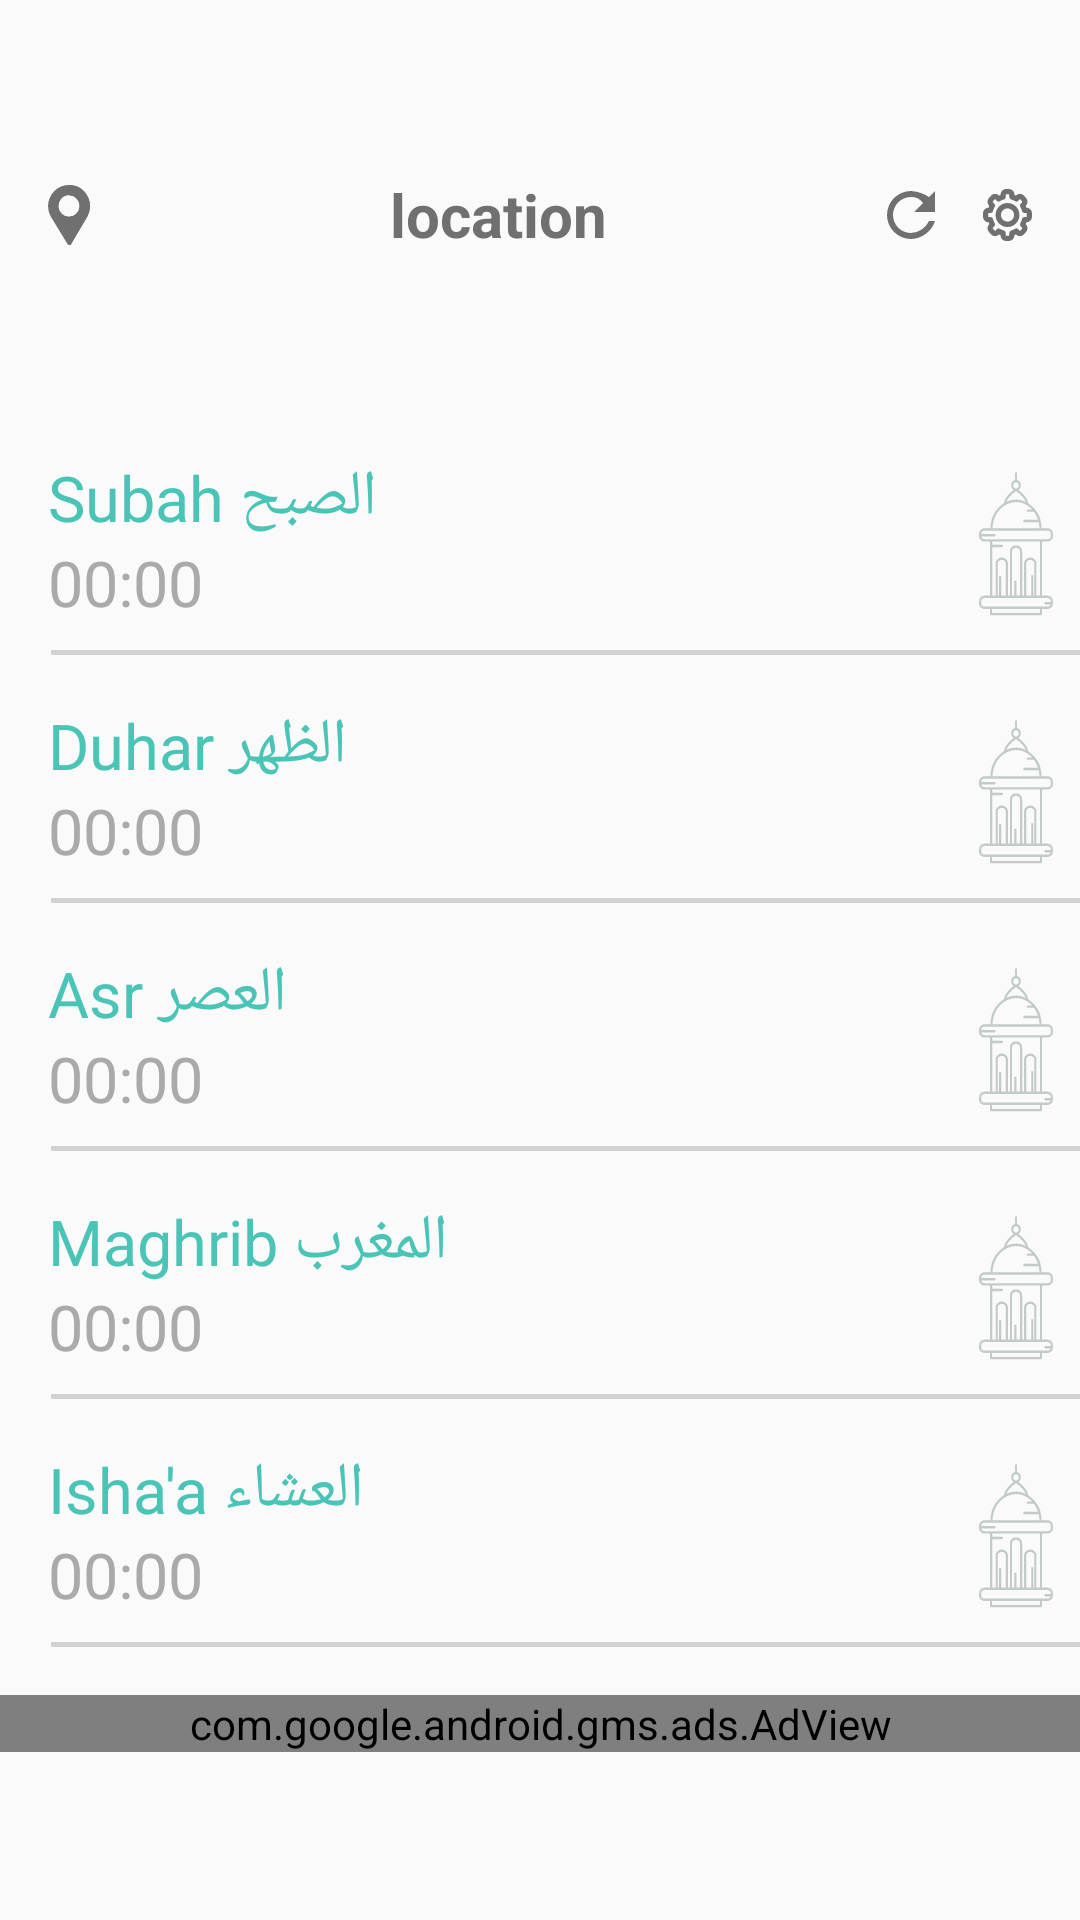

Reconstruct the res/layout file that produces this screen, plus the resources it refers to.
<!-- AndroidManifest.xml: application theme AppTheme -->
<!-- res/layout/mainactivity.xml -->
<?xml version="1.0" encoding="utf-8"?>
<LinearLayout xmlns:android="http://schemas.android.com/apk/res/android"
    android:layout_width="match_parent"
    android:orientation="vertical"
    xmlns:ads="http://schemas.android.com/apk/res-auto"
    android:layout_height="match_parent">


    <LinearLayout
        android:layout_width="match_parent"
        android:layout_height="30sp"
        android:layout_marginTop="56.6dp"
        android:layout_marginBottom="65dp"
        >
        <ImageView
            android:id="@+id/locationIcon"
            android:layout_width="14dp"
            android:layout_marginLeft="16dp"
            android:background="@drawable/location"
            android:layout_height="20dp"
            android:layout_gravity="center"></ImageView>
        <View
            android:layout_width="8dp"
            android:layout_height="0dp"
            android:layout_weight="1"
            android:layout_gravity="center"></View>

        <TextView
            android:id="@+id/currentlocation"
            android:layout_width="wrap_content"
            android:layout_height="wrap_content"
            android:layout_gravity="center"
            android:maxLength="30"
            android:text="location"
            android:textAppearance="@style/TextAppearance.AppCompat.Display1"
            android:textColor="@color/darkgray"
            android:textSize="20sp"
            android:textStyle="bold" />
        <View
            android:layout_width="1dp"
            android:layout_height="0dp"
            android:layout_weight="1"
            android:layout_gravity="center"></View>
        <ImageButton
        android:layout_width="16dp"
        android:id="@+id/location"
        android:onClick="fetchData"
        android:background="@drawable/refresh"
        android:layout_height="16dp"
        android:layout_marginRight="16dp"
        android:layout_gravity="center"></ImageButton>

        <ImageButton
            android:id="@+id/setting"
            android:layout_width="wrap_content"
            android:layout_height="wrap_content"
            android:layout_gravity="center"
            android:layout_marginRight="16dp"
            android:background="@drawable/ic_settings"
            android:onClick="customize"></ImageButton>


    </LinearLayout>
    <LinearLayout
        android:layout_width="match_parent"
        android:layout_height="65dp"
        android:orientation="horizontal">
        <LinearLayout
            android:layout_width="wrap_content"
            android:layout_height="wrap_content"
            android:orientation="vertical">
        <TextView
            android:id="@+id/subh"
            android:layout_width="wrap_content"
            android:layout_height="wrap_content"
            android:textColor="@color/lightGreen"
            android:text="Subah الصبح"
            android:textSize="21dp"
            android:layout_marginBottom="0dp"
            android:layout_marginLeft="16dp"/>
            <TextView
                android:id="@+id/Tsubh"
                android:layout_width="wrap_content"
                android:layout_height="wrap_content"
                android:text="00:00"
                android:textColor="@color/lightgray"
                android:textSize="21dp"
                android:layout_marginLeft="16dp"/>
        </LinearLayout>
        <View
            android:layout_width="8dp"
            android:layout_height="0dp"
            android:layout_weight="1"
            android:layout_gravity="center"></View>

        <ImageButton
            android:id="@+id/subhswitch"
            android:layout_width="wrap_content"
            android:layout_height="wrap_content"
            android:layout_gravity="center"
            android:background="@drawable/disabled"
            android:onClick="switchBtnTapped"
            ></ImageButton>

    </LinearLayout>
    <View
        android:background="@color/lightgray"
        android:layout_width="wrap_content"
        android:layout_height="1.5dp"
        android:alpha="0.5"
        android:layout_marginLeft="17dp"
        android:layout_marginBottom="16dp"></View>

    <LinearLayout
        android:layout_width="match_parent"
        android:layout_height="65dp"
        android:orientation="horizontal">
        <LinearLayout
            android:layout_width="wrap_content"
            android:layout_height="wrap_content"
            android:orientation="vertical">
            <TextView
                android:id="@+id/duhar"
                android:text="Duhar الظهر"
                android:layout_width="wrap_content"
                android:layout_height="wrap_content"
                android:textColor="@color/lightGreen"
                android:textSize="21dp"
                android:layout_marginLeft="16dp"/>
            <TextView
                android:id="@+id/Tduhar"
                android:layout_width="wrap_content"
                android:layout_height="wrap_content"
                android:text="00:00"
                android:textColor="@color/lightgray"
                android:textSize="21dp"
                android:layout_marginLeft="16dp"/>
        </LinearLayout>
        <View
            android:layout_width="8dp"
            android:layout_height="0dp"
            android:layout_weight="1"
            android:layout_gravity="center"></View>

        <ImageButton
            android:id="@+id/duhr_switch"
            android:layout_width="wrap_content"
            android:layout_height="wrap_content"
            android:layout_gravity="center"
            android:background="@drawable/disabled"
            android:onClick="switchBtnTapped"/>


    </LinearLayout>
    <View
        android:background="@color/lightgray"
        android:layout_width="wrap_content"
        android:layout_height="1.5dp"
        android:alpha="0.5"
        android:layout_marginLeft="17dp"
        android:layout_marginBottom="16dp"></View>
    <LinearLayout
        android:layout_width="match_parent"
        android:layout_height="65dp"
        android:orientation="horizontal">
        <LinearLayout
            android:layout_width="wrap_content"
            android:layout_height="wrap_content"
            android:orientation="vertical">
            <TextView
                android:id="@+id/asr"
                android:text="Asr العصر"
                android:layout_width="wrap_content"
                android:layout_height="wrap_content"
                android:textColor="@color/lightGreen"
                android:textSize="21dp"
                android:layout_marginLeft="16dp"/>
            <TextView
                android:id="@+id/Tasr"
                android:layout_width="wrap_content"
                android:layout_height="wrap_content"
                android:text="00:00"
                android:textColor="@color/lightgray"
                android:textSize="21dp"
                android:layout_marginLeft="16dp"/>
        </LinearLayout>
        <View
            android:layout_width="8dp"
            android:layout_height="0dp"
            android:layout_weight="1"
            android:layout_gravity="center"></View>

        <ImageButton
            android:id="@+id/asr_switch"
            android:layout_width="wrap_content"
            android:layout_height="wrap_content"
            android:layout_gravity="center"
            android:background="@drawable/disabled"
            android:onClick="switchBtnTapped"/>


    </LinearLayout>
    <View
        android:background="@color/lightgray"
        android:layout_width="wrap_content"
        android:layout_height="1.5dp"
        android:alpha="0.5"
        android:layout_marginLeft="17dp"
        android:layout_marginBottom="16dp"></View>
    <LinearLayout
        android:layout_width="match_parent"
        android:layout_height="65dp"
        android:orientation="horizontal">
        <LinearLayout
            android:layout_width="wrap_content"
            android:layout_height="wrap_content"
            android:orientation="vertical">
            <TextView
                android:id="@+id/maghrib"
                android:text="Maghrib المغرب"
                android:layout_width="wrap_content"
                android:layout_height="wrap_content"
                android:textColor="@color/lightGreen"
                android:textSize="21dp"
                android:layout_marginLeft="16dp"/>
            <TextView
                android:id="@+id/Tmaghrib"
                android:layout_width="wrap_content"
                android:layout_height="wrap_content"
                android:text="00:00"
                android:textColor="@color/lightgray"
                android:textSize="21dp"
                android:layout_marginLeft="16dp"/>
        </LinearLayout>
        <View
            android:layout_width="8dp"
            android:layout_height="0dp"
            android:layout_weight="1"
            android:layout_gravity="center"></View>

        <ImageButton
            android:id="@+id/maghrib_switch"
            android:layout_width="wrap_content"
            android:layout_height="wrap_content"
            android:layout_gravity="center"
            android:background="@drawable/disabled"
            android:onClick="switchBtnTapped"/>


    </LinearLayout>
    <View
        android:background="@color/lightgray"
        android:layout_width="wrap_content"
        android:layout_height="1.5dp"
        android:alpha="0.5"
        android:layout_marginLeft="17dp"
        android:layout_marginBottom="16dp"></View>
    <LinearLayout
        android:layout_width="match_parent"
        android:layout_height="65dp"
        android:orientation="horizontal">
        <LinearLayout
            android:layout_width="wrap_content"
            android:layout_height="wrap_content"
            android:orientation="vertical">
            <TextView
                android:id="@+id/ishae"
                android:text="Isha'a العشاء"
                android:layout_width="wrap_content"
                android:layout_height="wrap_content"
                android:textColor="@color/lightGreen"
                android:textSize="21dp"
                android:layout_marginLeft="16dp"/>
            <TextView
                android:id="@+id/Tishae"
                android:layout_width="wrap_content"
                android:layout_height="wrap_content"
                android:text="00:00"
                android:textColor="@color/lightgray"
                android:textSize="21dp"
                android:layout_marginLeft="16dp"/>
        </LinearLayout>
        <View
            android:layout_width="8dp"
            android:layout_height="0dp"
            android:layout_weight="1"
            android:layout_gravity="center"></View>

        <ImageButton
            android:id="@+id/ishae_switch"
            android:layout_width="wrap_content"
            android:layout_height="wrap_content"
            android:layout_gravity="center"
            android:background="@drawable/disabled"
            android:onClick="switchBtnTapped"/>


    </LinearLayout>
    <View
        android:background="@color/lightgray"
        android:layout_width="wrap_content"
        android:layout_height="1.5dp"
        android:alpha="0.5"
        android:layout_marginLeft="17dp"
        android:layout_marginBottom="16dp"></View>
    <com.google.android.gms.ads.AdView
        android:id="@+id/adView"
        android:layout_width="match_parent"
        android:layout_height="wrap_content"
        android:layout_centerHorizontal="true"
        android:layout_alignParentBottom="true"
        ads:adSize="BANNER"
        ads:adUnitId="ca-app-pub-7478240568703787~3232755158">
    </com.google.android.gms.ads.AdView>



</LinearLayout>
<!-- resources referenced by this layout -->
<resources>
  <color name="darkgray">#707070</color>
  <color name="lightGreen">#49C4B7</color>
  <color name="lightgray">#AAAAAA</color>
  <!-- drawable disabled: vector/xml drawable (drawable, 2626 chars, omitted) -->
  <!-- drawable ic_settings: vector/xml drawable (drawable, 2975 chars, omitted) -->
  <!-- drawable location (drawable) -->
  <vector xmlns:android="http://schemas.android.com/apk/res/android"
      android:width="14dp"
      android:height="19.269dp"
      android:viewportWidth="14"
      android:viewportHeight="19.269">
    <path
        android:pathData="M7,0a6.9,6.9 0,0 0,-7 6.774,6.522 6.522,0 0,0 1.05,3.556L6.525,19a0.554,0.554 0,0 0,0.4 0.26,0.588 0.588,0 0,0 0.6,-0.271l5.491,-8.751A6.519,6.519 0,0 0,14 6.774,6.9 6.9,0 0,0 7,0ZM7,10.161a3.44,3.44 0,0 1,-3.5 -3.387,3.5 3.5,0 0,1 7,0A3.432,3.432 0,0 1,7 10.161Z"
        android:fillColor="#707070"/>
    <path
        android:pathData="M7.226,0L7.226,3.387a3.387,3.387 0,1 1,0 6.774v9.107a0.559,0.559 0,0 0,0.5 -0.278l5.314,-8.751a6.681,6.681 0,0 0,0.96 -3.466A6.78,6.78 0,0 0,7.226 0Z"
        android:fillColor="#707070"/>
  </vector>
  <!-- drawable refresh (drawable) -->
  <vector xmlns:android="http://schemas.android.com/apk/res/android"
      android:width="16dp"
      android:height="16dp"
      android:viewportWidth="16"
      android:viewportHeight="16">
    <path
        android:pathData="M8,0a8,8 0,0 0,0 16,8.69 8.69,0 0,0 8,-6L14,10a6.947,6.947 0,0 1,-6 4A6,6 0,0 1,8 2a4.668,4.668 0,0 1,4 2l-3,3h7L16,0L14,2A12.6,12.6 0,0 0,8 0Z"
        android:fillColor="#707070"
        android:fillType="evenOdd"/>
  </vector>
  <style name="AppTheme" parent="Theme.AppCompat.Light.NoActionBar">
          
          <item name="colorPrimary">@color/lightgray</item>
          <item name="colorPrimaryDark">@color/lightGreen</item>
          <item name="colorAccent">@color/colorAccent</item>
      </style>
  <color name="colorAccent">#FD003A</color>
</resources>
